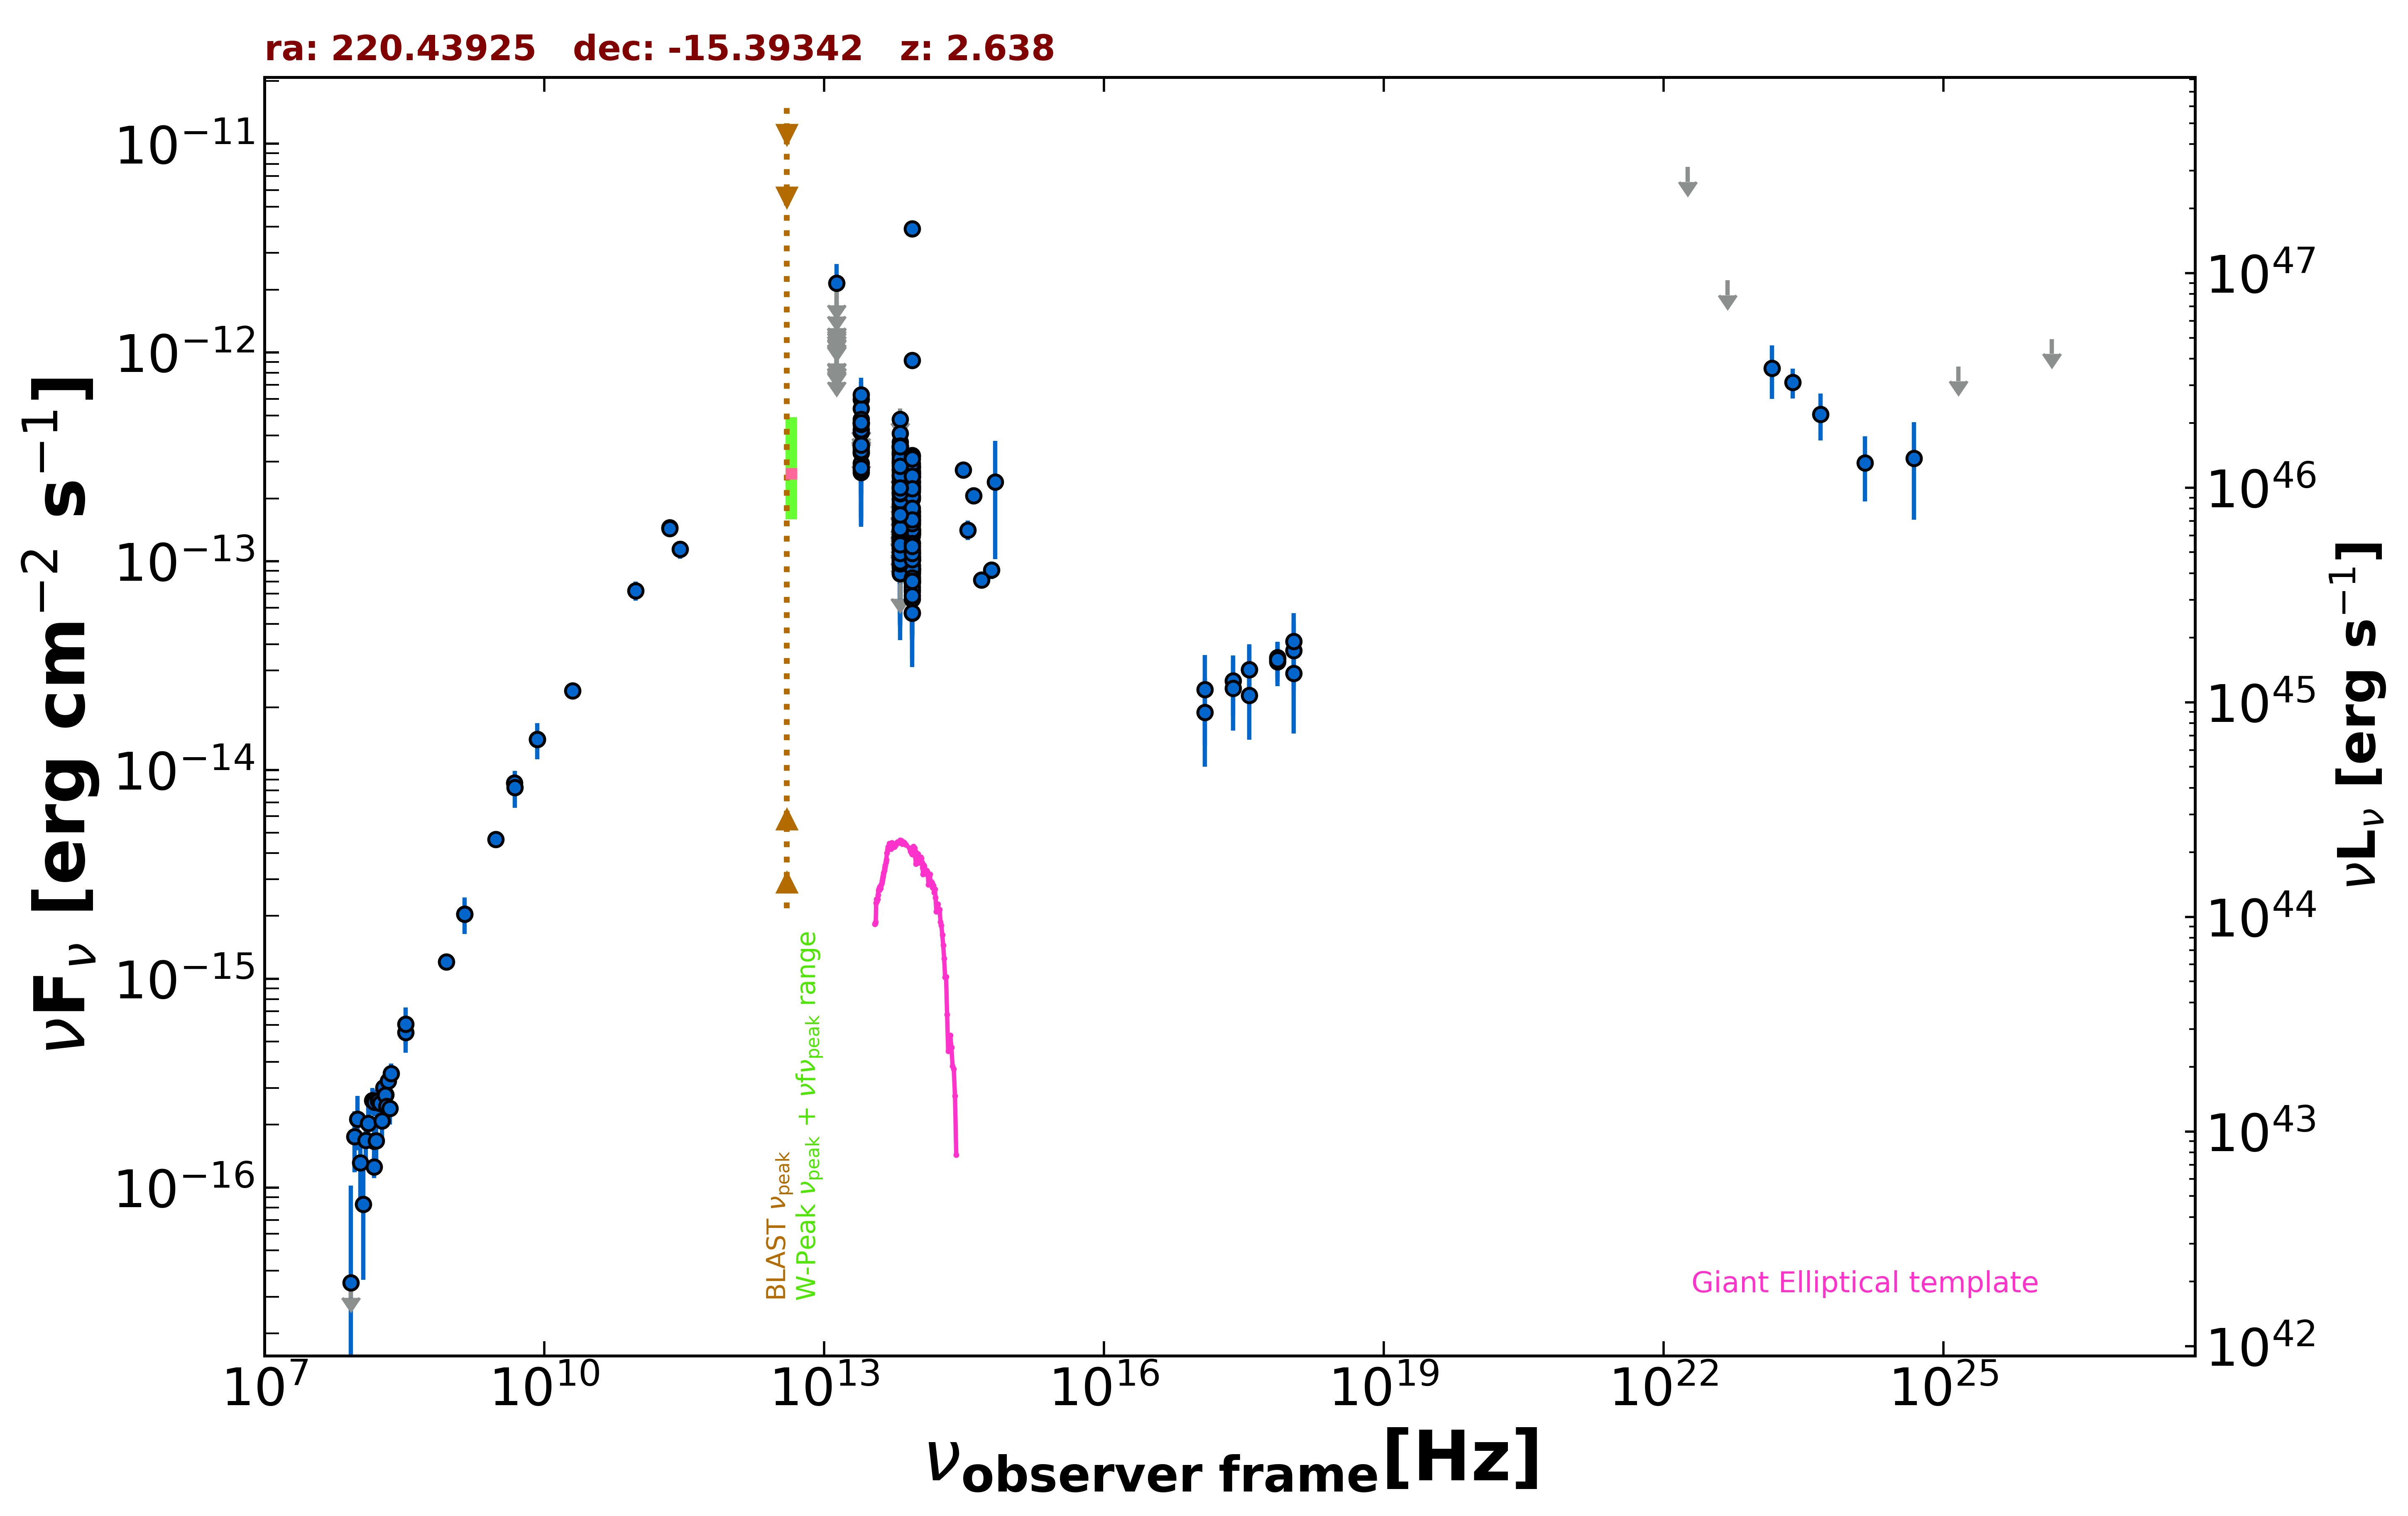

Data behind this chart, as committed beside it:
freq., flux, err_flux, MJD_start, MJD_end, flag, catalog, reference
1.400e+09, 2.043e-15, 6.150e-17, 55000, 55000, , NVSS, Condon et al. 1998  AJ  115  1693
8.870e+08, 1.203e-15, 8.850e-17, 55000, 55000, , RACS, Hale et al. 2021  PASA  38  e058
3.000e+09, 4.650e-15, 9.000e-18, 55000, 55000, , VLASSQL, Gordon et al. 2021  ApJS  255  30
2.418e+17, 2.677e-14, 8.670e-15, 57014, 57022, , 1OUSX, Giommi et al. in preparation
3.627e+17, 3.032e-14, 8.880e-15, 57014, 57022, , 1OUSX, Giommi et al. in preparation
7.253e+17, 3.454e-14, 6.690e-15, 57014, 57022, , 1OUSX, Giommi et al. in preparation
1.088e+18, 3.740e-14, 1.332e-14, 57014, 57022, , 1OUSX, Giommi et al. in preparation
7.253e+17, 3.296e-14, 7.730e-15, 55000, 55000, , 2SXPS, Evans et al. 2020  ApJS  247  54
1.209e+17, 2.430e-14, 1.119e-14, 55000, 55000, , 2SXPS, Evans et al. 2020  ApJS  247  54
3.627e+17, 2.282e-14, 8.865e-15, 55000, 55000, , 2SXPS, Evans et al. 2020  ApJS  247  54
1.088e+18, 2.907e-14, 1.410e-14, 55000, 55000, , 2SXPS, Evans et al. 2020  ApJS  247  54
1.500e+08, 1.258e-16, 1.475e-17, 55000, 55000, , TGSS150, Intema et al. 2017  A&A  598  A781
2.000e+10, 2.400e-14, 1.200e-15, 55000, 55000, , AT20G, Murphy et al. 2010  MNRAS  402  2403
8.400e+09, 1.401e-14, 0.000e+00, 55000, 55000, , CRATES, Healey et al. 2007  ApJS  171  61
4.800e+09, 8.688e-15, 6.720e-16, 55000, 55000, , PMN, Griffith et al. 1993-1996  VizieR  VIII/…
2.850e+11, 1.140e-13, 1.140e-14, 57236, 57236, , ALMA, Bonato et al. 2019  MNRAS  485  1188
9.506e+10, 7.225e-14, 7.605e-15, 57236, 57236, , ALMA, Bonato et al. 2019  MNRAS  485  1188
2.210e+11, 1.448e-13, 7.300e-15, 57882, 57882, , ALMA, Bonato et al. 2019  MNRAS  485  1188
2.210e+11, 1.439e-13, 7.300e-15, 57895, 57895, , ALMA, Bonato et al. 2019  MNRAS  485  1188
8.817e+13, 1.082e-13, 2.400e-15, 55000, 55000, , UNWISE, Schlafly et al. 2019  ApJS  240  30
6.517e+13, 1.212e-13, 3.850e-15, 55000, 55000, , UNWISE, Schlafly et al. 2019  ApJS  240  30
8.817e+13, 2.212e-13, 8.600e-15, 55000, 55000, , WISE, Wright et al. 2010  AJ  140  1868
6.517e+13, 2.425e-13, 1.070e-14, 55000, 55000, , WISE, Wright et al. 2010  AJ  140  1868
2.498e+13, 3.502e-13, 2.970e-14, 55000, 55000, , WISE, Wright et al. 2010  AJ  140  1868
1.363e+13, 5.306e-13, 1.067e-13, 55000, 55000, , WISE, Wright et al. 2010  AJ  140  1868
8.817e+13, 8.434e-14, 2.564e-14, 58679, 58679, , NEOWISE, Mainzer et al. 2014  ApJ  792  30
6.517e+13, 1.907e-13, 0.000e+00, 58679, 58679, UL, NEOWISE, Mainzer et al. 2014  ApJ  792  30
8.817e+13, 8.099e-14, 2.143e-14, 58312, 58312, , NEOWISE, Mainzer et al. 2014  ApJ  792  30
6.517e+13, 1.272e-13, 0.000e+00, 58312, 58312, UL, NEOWISE, Mainzer et al. 2014  ApJ  792  30
8.817e+13, 1.427e-13, 2.350e-14, 58312, 58312, , NEOWISE, Mainzer et al. 2014  ApJ  792  30
6.517e+13, 9.805e-14, 4.189e-14, 58312, 58312, , NEOWISE, Mainzer et al. 2014  ApJ  792  30
8.817e+13, 1.154e-13, 3.031e-14, 58312, 58312, , NEOWISE, Mainzer et al. 2014  ApJ  792  30
6.517e+13, 1.318e-13, 4.222e-14, 58312, 58312, , NEOWISE, Mainzer et al. 2014  ApJ  792  30
8.817e+13, 1.134e-13, 4.304e-14, 58312, 58312, , NEOWISE, Mainzer et al. 2014  ApJ  792  30
8.817e+13, 1.229e-13, 2.370e-14, 58311, 58311, , NEOWISE, Mainzer et al. 2014  ApJ  792  30
6.517e+13, 1.448e-13, 0.000e+00, 58311, 58311, UL, NEOWISE, Mainzer et al. 2014  ApJ  792  30
8.817e+13, 7.864e-14, 2.328e-14, 58312, 58312, , NEOWISE, Mainzer et al. 2014  ApJ  792  30
6.517e+13, 1.155e-13, 3.266e-14, 58312, 58312, , NEOWISE, Mainzer et al. 2014  ApJ  792  30
8.817e+13, 9.534e-14, 2.132e-14, 58312, 58312, , NEOWISE, Mainzer et al. 2014  ApJ  792  30
6.517e+13, 1.408e-13, 5.014e-14, 58312, 58312, , NEOWISE, Mainzer et al. 2014  ApJ  792  30
8.817e+13, 1.562e-13, 3.420e-14, 58312, 58312, , NEOWISE, Mainzer et al. 2014  ApJ  792  30
6.517e+13, 2.056e-13, 0.000e+00, 58312, 58312, UL, NEOWISE, Mainzer et al. 2014  ApJ  792  30
8.817e+13, 1.022e-13, 2.027e-14, 58312, 58312, , NEOWISE, Mainzer et al. 2014  ApJ  792  30
6.517e+13, 1.989e-13, 4.775e-14, 58312, 58312, , NEOWISE, Mainzer et al. 2014  ApJ  792  30
8.817e+13, 8.922e-14, 2.159e-14, 57055, 57055, , NEOWISE, Mainzer et al. 2014  ApJ  792  30
6.517e+13, 1.001e-13, 3.468e-14, 57055, 57055, , NEOWISE, Mainzer et al. 2014  ApJ  792  30
8.817e+13, 1.183e-13, 2.960e-14, 57055, 57055, , NEOWISE, Mainzer et al. 2014  ApJ  792  30
6.517e+13, 1.056e-13, 3.846e-14, 57055, 57055, , NEOWISE, Mainzer et al. 2014  ApJ  792  30
8.817e+13, 9.231e-14, 2.337e-14, 57055, 57055, , NEOWISE, Mainzer et al. 2014  ApJ  792  30
6.517e+13, 1.931e-13, 0.000e+00, 57055, 57055, UL, NEOWISE, Mainzer et al. 2014  ApJ  792  30
8.817e+13, 1.372e-13, 3.145e-14, 57054, 57054, , NEOWISE, Mainzer et al. 2014  ApJ  792  30
6.517e+13, 9.286e-14, 4.326e-14, 57054, 57054, , NEOWISE, Mainzer et al. 2014  ApJ  792  30
8.817e+13, 1.047e-13, 2.247e-14, 57055, 57055, , NEOWISE, Mainzer et al. 2014  ApJ  792  30
6.517e+13, 1.783e-13, 0.000e+00, 57055, 57055, UL, NEOWISE, Mainzer et al. 2014  ApJ  792  30
8.817e+13, 1.019e-13, 2.532e-14, 57055, 57055, , NEOWISE, Mainzer et al. 2014  ApJ  792  30
6.517e+13, 1.763e-13, 3.780e-14, 57055, 57055, , NEOWISE, Mainzer et al. 2014  ApJ  792  30
8.817e+13, 1.042e-13, 2.469e-14, 57055, 57055, , NEOWISE, Mainzer et al. 2014  ApJ  792  30
6.517e+13, 1.517e-13, 4.000e-14, 57055, 57055, , NEOWISE, Mainzer et al. 2014  ApJ  792  30
8.817e+13, 7.146e-14, 2.672e-14, 57055, 57055, , NEOWISE, Mainzer et al. 2014  ApJ  792  30
6.517e+13, 1.713e-13, 4.335e-14, 57055, 57055, , NEOWISE, Mainzer et al. 2014  ApJ  792  30
... 314 more rows
